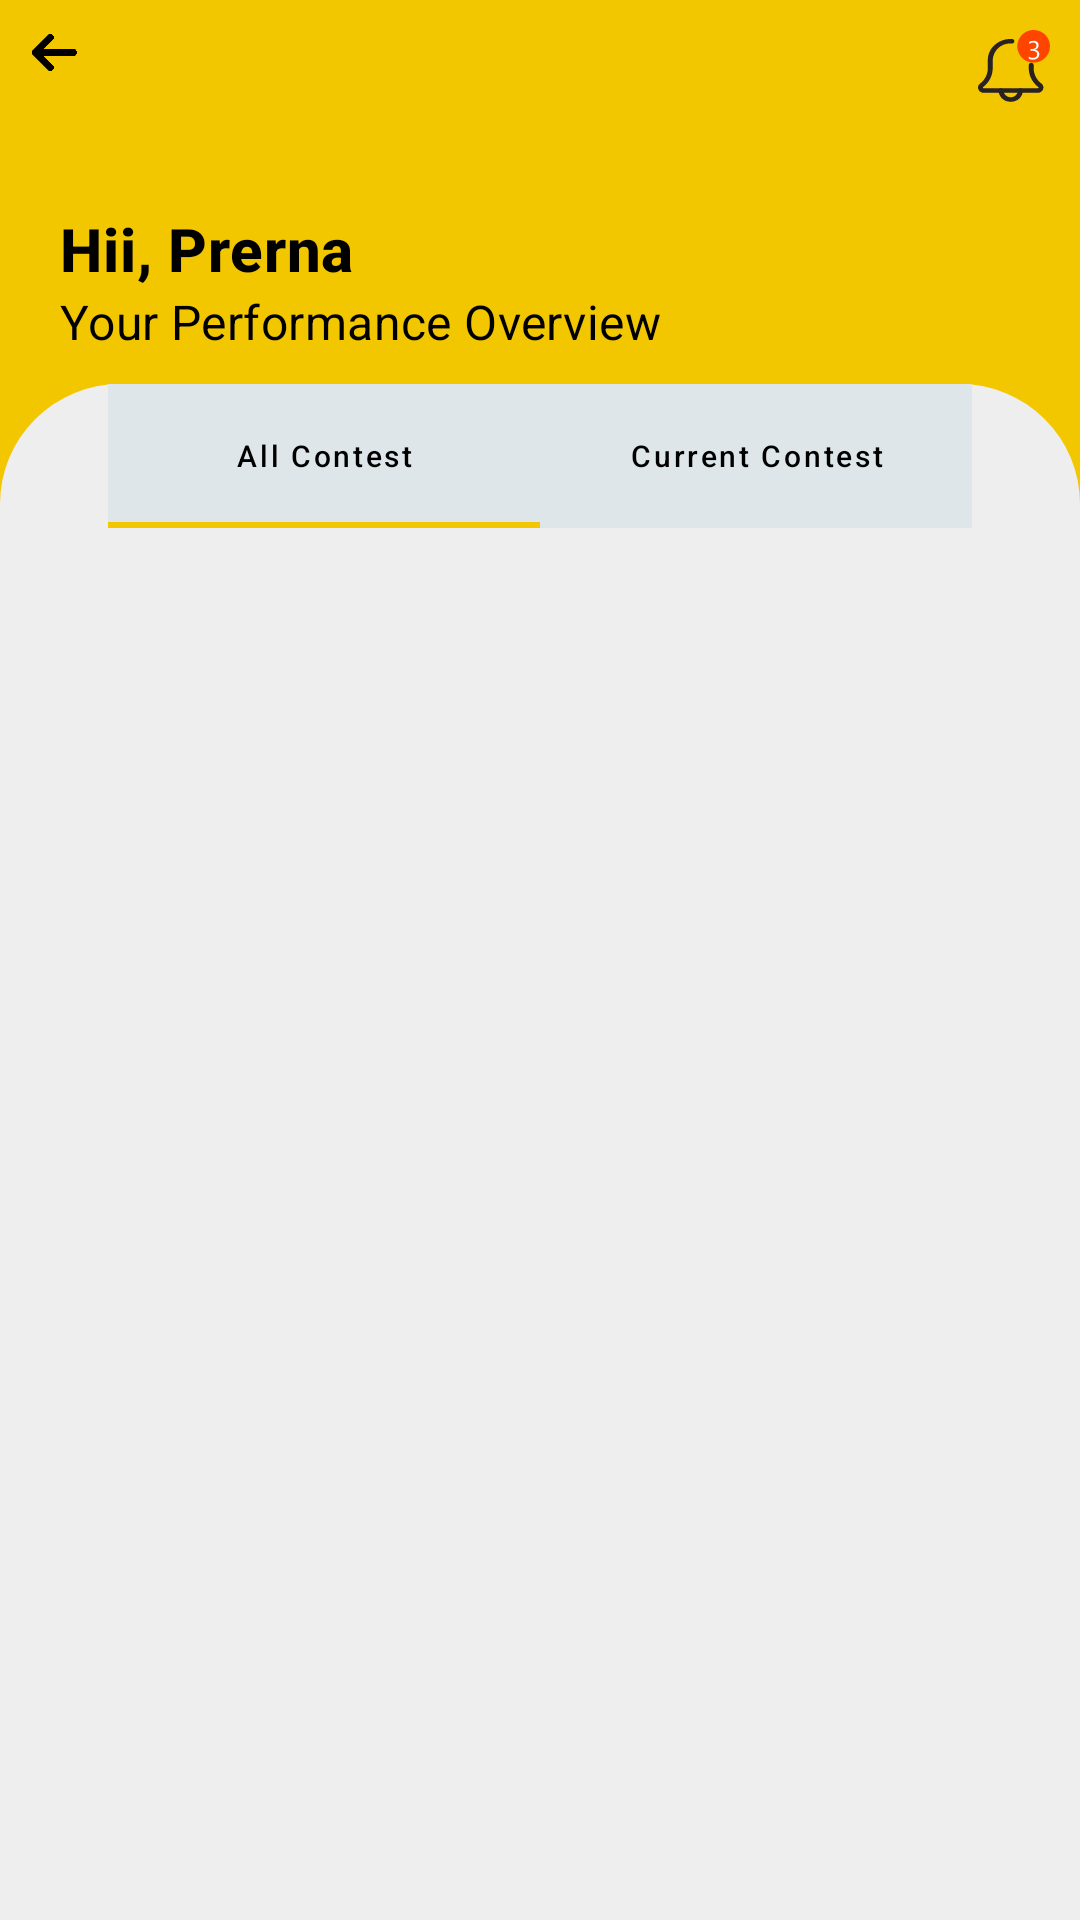

Here is an Android app screen rendered from its layout file. Give the layout XML and the strings, colors and styles it references.
<!-- AndroidManifest.xml: application theme Base.Theme.Mic -->
<!-- res/layout/user_statistics.xml -->
<?xml version="1.0" encoding="utf-8"?>
<androidx.constraintlayout.widget.ConstraintLayout
    xmlns:android="http://schemas.android.com/apk/res/android"
    xmlns:app="http://schemas.android.com/apk/res-auto"
    xmlns:tools="http://schemas.android.com/tools"
    android:layout_width="match_parent"
    android:layout_height="match_parent"
    android:background="@color/Admere_Selvyn_color">


    <androidx.constraintlayout.widget.Guideline
        android:id="@+id/guideline2"
        android:layout_width="wrap_content"
        android:layout_height="wrap_content"
        android:orientation="horizontal"
        app:layout_constraintGuide_percent="0.20"/>

    <ImageView
        android:id="@+id/imageView"
        android:layout_width="wrap_content"
        android:layout_height="wrap_content"
        android:layout_marginTop="10dp"
        android:layout_marginEnd="10dp"
        android:layout_marginRight="10dp"
        android:src="@drawable/ic_notification"
        app:layout_constraintEnd_toEndOf="parent"
        app:layout_constraintTop_toTopOf="parent"/>

    <ImageView
        android:id="@+id/imageView4"
        android:layout_width="0dp"
        android:layout_height="0dp"
        android:layout_marginBottom="10dp"
        android:src="@drawable/back_arrow"
        app:layout_constraintBottom_toBottomOf="@+id/imageView"
        app:layout_constraintEnd_toStartOf="@+id/imageView"
        app:layout_constraintHorizontal_bias="0.0"
        app:layout_constraintStart_toStartOf="parent"
        app:layout_constraintTop_toTopOf="@+id/imageView"
        app:layout_constraintWidth_percent="0.1"/>

    <TextView
        android:id="@+id/textView7"
        android:layout_width="wrap_content"
        android:layout_height="wrap_content"
        android:layout_marginStart="20dp"
        android:layout_marginLeft="20dp"
        android:text="Hii, Prerna"
        android:textColor="@color/black"
        style="@style/TextAppearance.MaterialComponents.Headline6"
        android:textStyle="bold"
        app:layout_constraintBottom_toTopOf="@+id/textView8"
        app:layout_constraintStart_toStartOf="parent"/>

    <TextView
        android:id="@+id/textView8"
        android:layout_width="wrap_content"
        android:layout_height="wrap_content"
        android:layout_marginStart="20dp"
        android:layout_marginLeft="20dp"
        android:layout_marginBottom="10dp"
        android:text="Your Performance Overview"
        style="@style/TextAppearance.MaterialComponents.Subtitle1"
        android:textColor="@color/black"
        app:layout_constraintBottom_toTopOf="@+id/guideline2"
        app:layout_constraintStart_toStartOf="parent" />

    <ImageView
        android:id="@+id/imageView3"
        android:layout_width="0dp"
        android:layout_height="0dp"
        app:layout_constraintWidth_percent="0.2"
        android:layout_marginBottom="10dp"
        app:layout_constraintBottom_toTopOf="@+id/guideline2"
        app:layout_constraintEnd_toEndOf="parent"
        app:layout_constraintHorizontal_bias="1.0"
        app:layout_constraintStart_toStartOf="parent"
        app:layout_constraintTop_toTopOf="@+id/textView7"
        android:src="@drawable/ic_account_circle" />

    <androidx.constraintlayout.widget.ConstraintLayout
        android:layout_width="match_parent"
        android:layout_height="0dp"
        android:orientation="vertical"
        android:background="@drawable/background_statistics"
        app:layout_constraintBottom_toBottomOf="parent"
        app:layout_constraintEnd_toEndOf="parent"
        app:layout_constraintStart_toStartOf="parent"
        app:layout_constraintTop_toTopOf="@+id/guideline2" >

        <com.google.android.material.tabs.TabLayout
            android:id="@+id/tab_layout"
            android:layout_width="0dp"
            android:layout_height="wrap_content"
            android:background="#dfe6e9"
            app:tabTextAppearance="@style/CustomTabText"
            app:layout_constraintEnd_toEndOf="parent"
            app:layout_constraintStart_toStartOf="parent"
            app:layout_constraintTop_toTopOf="parent"
            app:layout_constraintWidth_percent="0.8"
            app:tabTextColor="@color/black">

            <com.google.android.material.tabs.TabItem
                android:layout_width="wrap_content"
                android:layout_height="wrap_content"
                android:text="All Contest"
                style="@style/TextAppearance.MaterialComponents.Headline6"/>

            <com.google.android.material.tabs.TabItem
                android:layout_width="wrap_content"
                android:layout_height="wrap_content"
                android:text="Current Contest"
                style="@style/TextAppearance.MaterialComponents.Headline6"/>


        </com.google.android.material.tabs.TabLayout>

    </androidx.constraintlayout.widget.ConstraintLayout>

</androidx.constraintlayout.widget.ConstraintLayout>
<!-- resources referenced by this layout -->
<resources>
  <color name="Admere_Selvyn_color">#F3C700</color>
  <color name="black">#FF000000</color>
  <!-- drawable back_arrow: png bitmap (drawable-hdpi, 4200 bytes) -->
  <!-- drawable background_statistics (drawable) -->
  <?xml version="1.0" encoding="utf-8"?>
  <shape xmlns:android="http://schemas.android.com/apk/res/android"
      android:shape="rectangle">
      <solid
          android:color="@color/lightgrey"/>
      <corners
          android:topLeftRadius="40dp"
          android:topRightRadius="40dp"/>
  
  </shape>
  <!-- drawable ic_notification: vector/xml drawable (drawable, 4655 chars, omitted) -->
  <style name="CustomTabText" parent="TextAppearance.Design.Tab">
          <item name="maxLines">1</item>
          <item name="android:textSize">10sp</item>
          <item name="android:padding">2dp</item>
          <item name="textAllCaps">false</item>
      </style>
  <style name="Base.Theme.Mic" parent="Theme.MaterialComponents.Light.NoActionBar">
          
          <item name="colorPrimary">@color/Admere_Selvyn_color</item>
          <item name="colorPrimaryVariant">@color/Admere_Selvyn_color</item>
          <item name="colorOnPrimary">@color/white</item>
          
          <item name="colorSecondary">@color/Admere_Selvyn_color</item>
          <item name="colorSecondaryVariant">@color/teal_700</item>
          <item name="colorOnSecondary">@color/white</item>
          
          <item name="android:statusBarColor" tools:targetApi="l">?attr/colorPrimaryVariant</item>
          
      </style>
  <color name="lightgrey">#EEEEEE</color>
  <color name="white">#FFFFFFFF</color>
  <color name="teal_700">#FF018786</color>
</resources>
